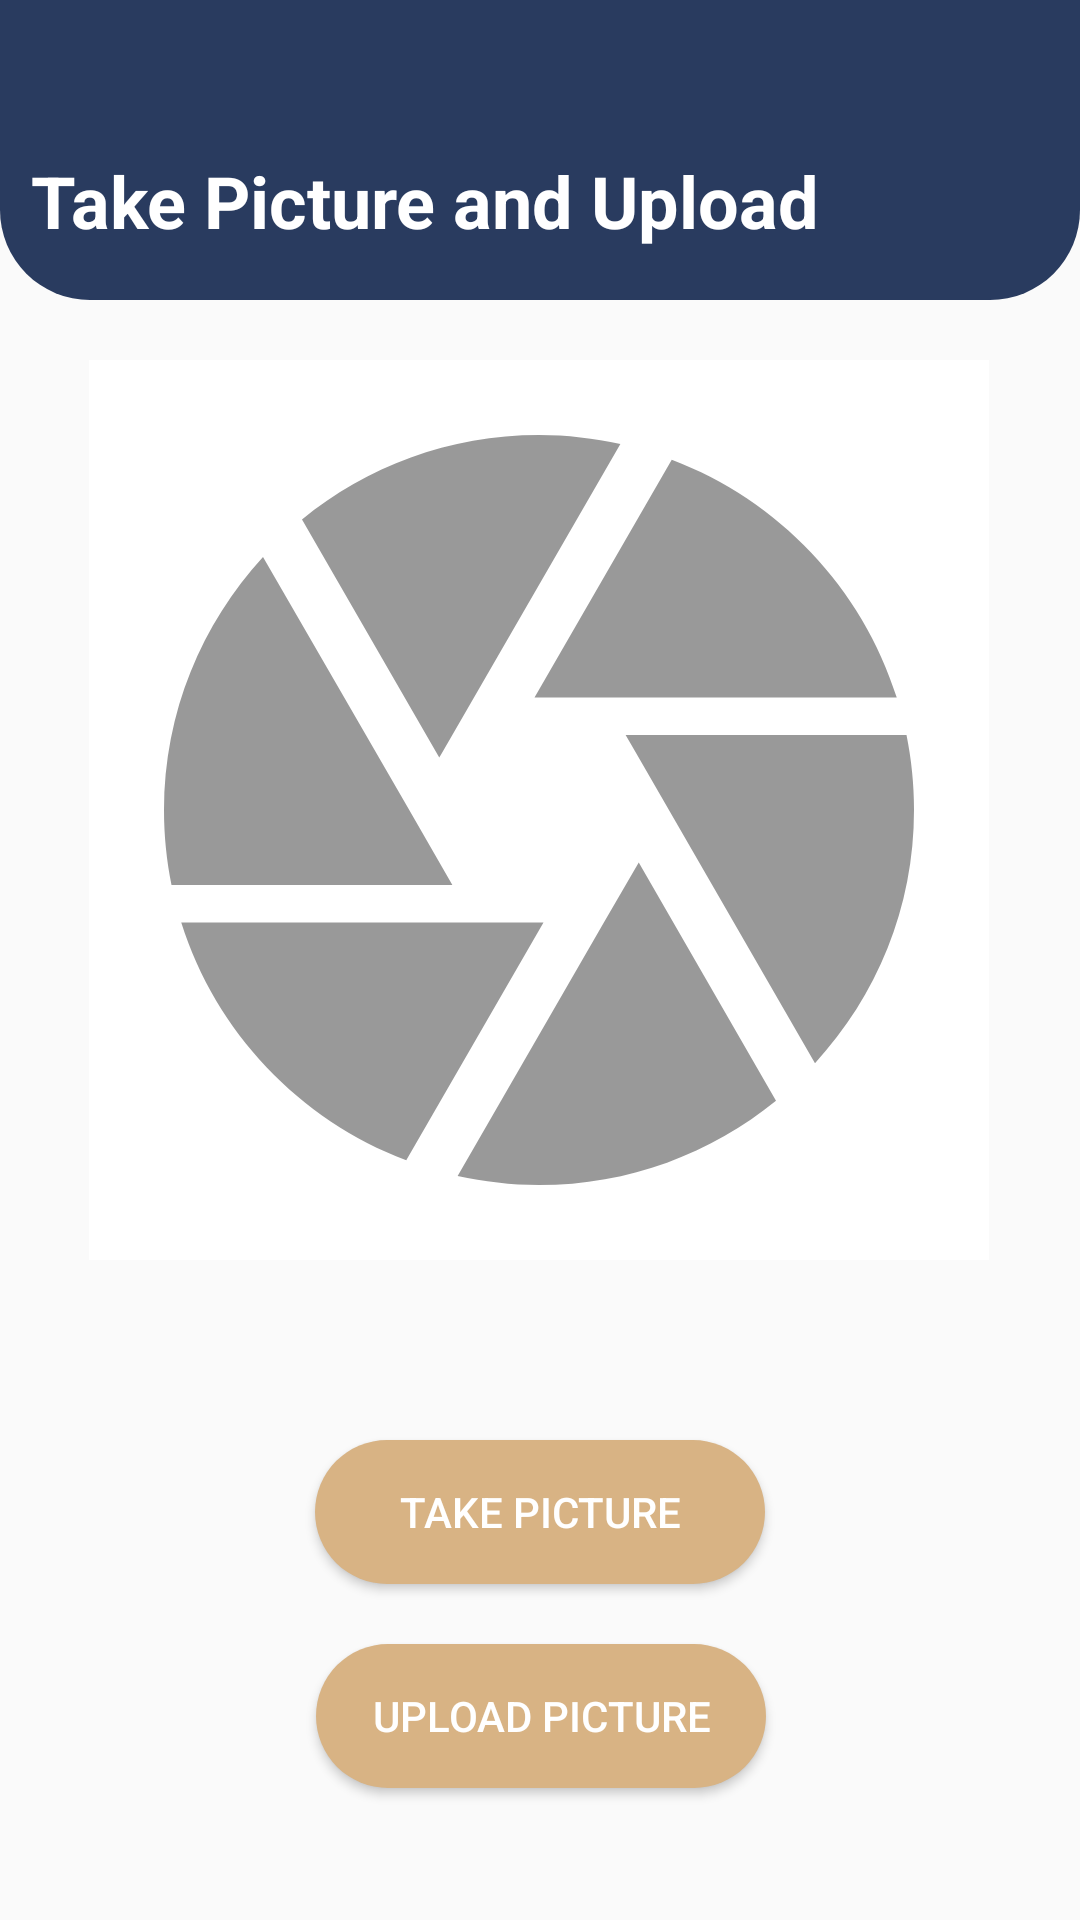

Here is an Android app screen rendered from its layout file. Give the layout XML and the strings, colors and styles it references.
<!-- AndroidManifest.xml: application theme Theme.OCR -->
<!-- res/layout/activity_scan_data.xml -->
<?xml version="1.0" encoding="utf-8"?>
<androidx.constraintlayout.widget.ConstraintLayout xmlns:android="http://schemas.android.com/apk/res/android"
    xmlns:app="http://schemas.android.com/apk/res-auto"
    xmlns:tools="http://schemas.android.com/tools"
    android:layout_width="match_parent"
    android:layout_height="match_parent"
    tools:context=".ScanData">

    <ImageView
        android:id="@+id/top"
        android:layout_width="match_parent"
        android:layout_height="100dp"
        android:background="@drawable/background_image"
        app:layout_constraintBottom_toTopOf="@+id/imagePreview"
        app:layout_constraintEnd_toEndOf="parent"
        app:layout_constraintHorizontal_bias="0.0"
        app:layout_constraintStart_toStartOf="parent"
        app:layout_constraintTop_toTopOf="parent"
        app:layout_constraintVertical_bias="0.0" />

    <TextView
        android:layout_width="wrap_content"
        android:layout_height="wrap_content"
        android:text="Take Picture and Upload"
        android:textColor="@color/white"
        android:textSize="24sp"
        android:textStyle="bold"
        app:layout_constraintBottom_toBottomOf="@+id/top"
        app:layout_constraintEnd_toEndOf="parent"
        app:layout_constraintHorizontal_bias="0.108"
        app:layout_constraintStart_toStartOf="parent"
        app:layout_constraintTop_toTopOf="parent"
        app:layout_constraintVertical_bias="0.75" />

    <ImageView
        android:id="@+id/imagePreview"
        android:layout_width="300dp"
        android:layout_height="300dp"
        android:layout_marginTop="120dp"
        android:background="@color/white"
        android:src="@drawable/ic_baseline_camera_24"
        app:layout_constraintEnd_toEndOf="parent"
        app:layout_constraintHorizontal_bias="0.495"
        app:layout_constraintStart_toStartOf="parent"
        app:layout_constraintTop_toTopOf="parent" />

    <Button
        android:id="@+id/takePicture"
        android:layout_width="150dp"
        android:layout_height="wrap_content"
        android:layout_marginTop="60dp"
        android:text="Take Picture"
        android:textColor="@color/white"
        android:background="@drawable/background_button"
        app:layout_constraintEnd_toEndOf="parent"
        app:layout_constraintStart_toStartOf="parent"
        app:layout_constraintTop_toBottomOf="@+id/imagePreview" />

    <Button
        android:id="@+id/uploadPicture"
        android:layout_width="150dp"
        android:layout_height="wrap_content"
        android:layout_marginTop="128dp"
        android:background="@drawable/background_button"
        android:text="Upload Picture"
        android:textColor="@color/white"
        app:layout_constraintEnd_toEndOf="parent"
        app:layout_constraintHorizontal_bias="0.501"
        app:layout_constraintStart_toStartOf="parent"
        app:layout_constraintTop_toBottomOf="@+id/imagePreview" />

</androidx.constraintlayout.widget.ConstraintLayout>
<!-- resources referenced by this layout -->
<resources>
  <color name="white">#FFFFFFFF</color>
  <!-- drawable background_button (drawable) -->
  <?xml version="1.0" encoding="utf-8"?>
  <shape xmlns:android="http://schemas.android.com/apk/res/android">
      <solid android:color="@color/brown_light"/>
      <corners android:radius="30dp"/>
  </shape>
  <!-- drawable background_image (drawable) -->
  <?xml version="1.0" encoding="utf-8"?>
  <shape xmlns:android="http://schemas.android.com/apk/res/android">
      <solid android:color="@color/blue_dark"/>
      <corners android:bottomLeftRadius="30dp"
          android:bottomRightRadius="30dp"/>
  
  
  </shape>
  <!-- drawable ic_baseline_camera_24 (drawable) -->
  <vector android:alpha="0.67" android:height="10dp"
      android:tint="?attr/colorControlNormal" android:viewportHeight="24"
      android:viewportWidth="24" android:width="10dp" xmlns:android="http://schemas.android.com/apk/res/android">
      <path android:fillColor="@android:color/white" android:pathData="M9.4,10.5l4.77,-8.26C13.47,2.09 12.75,2 12,2c-2.4,0 -4.6,0.85 -6.32,2.25l3.66,6.35 0.06,-0.1zM21.54,9c-0.92,-2.92 -3.15,-5.26 -6,-6.34L11.88,9h9.66zM21.8,10h-7.49l0.29,0.5 4.76,8.25C21,16.97 22,14.61 22,12c0,-0.69 -0.07,-1.35 -0.2,-2zM8.54,12l-3.9,-6.75C3.01,7.03 2,9.39 2,12c0,0.69 0.07,1.35 0.2,2h7.49l-1.15,-2zM2.46,15c0.92,2.92 3.15,5.26 6,6.34L12.12,15L2.46,15zM13.73,15l-3.9,6.76c0.7,0.15 1.42,0.24 2.17,0.24 2.4,0 4.6,-0.85 6.32,-2.25l-3.66,-6.35 -0.93,1.6z"/>
  </vector>
  <style name="Theme.OCR" parent="Theme.MaterialComponents.DayNight.NoActionBar.Bridge">
          
          <item name="colorPrimary">@color/blue_dark</item>
          <item name="colorPrimaryVariant">@color/blue_dark</item>
          <item name="colorOnPrimary">@color/white</item>
          
          <item name="colorSecondary">@color/teal_200</item>
          <item name="colorSecondaryVariant">@color/teal_700</item>
          <item name="colorOnSecondary">@color/black</item>
          
          <item name="android:statusBarColor" tools:targetApi="l">?attr/colorPrimaryVariant</item>
          
      </style>
  <color name="brown_light">#d8b384</color>
  <color name="blue_dark">#293b5f</color>
  <color name="teal_200">#FF03DAC5</color>
  <color name="teal_700">#FF018786</color>
  <color name="black">#FF000000</color>
</resources>
